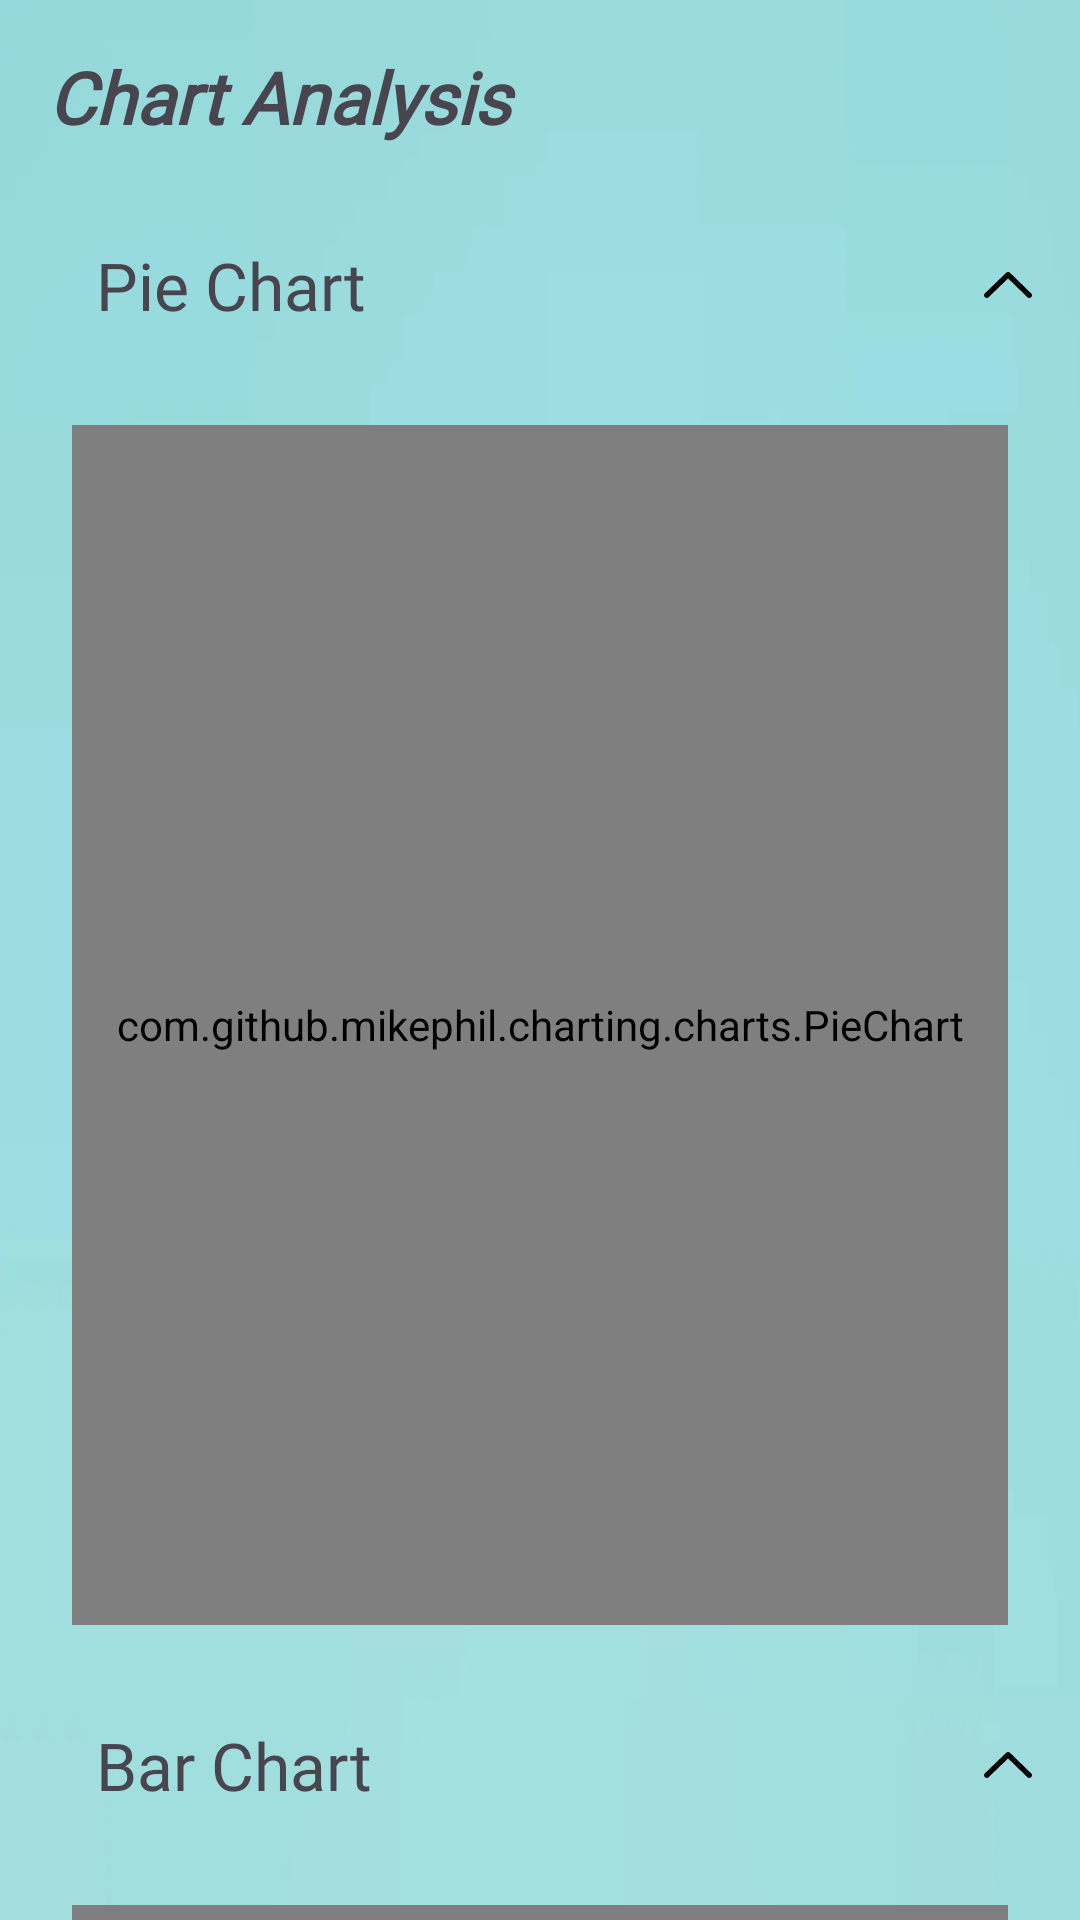

This screen was rendered from an Android layout file. Write that file and the resources it references.
<!-- AndroidManifest.xml: application theme Theme.SwiftEx -->
<!-- res/layout/fragment_company_analytics.xml -->
<?xml version="1.0" encoding="utf-8"?>
<androidx.core.widget.NestedScrollView xmlns:android="http://schemas.android.com/apk/res/android"
    xmlns:app="http://schemas.android.com/apk/res-auto"
    xmlns:tools="http://schemas.android.com/tools"
    android:id="@+id/companyChartAnalysisTextView"
    android:layout_width="match_parent"
    android:layout_height="match_parent"
    android:fillViewport="true"
    tools:context=".user.company.CompanyAnalyticsFragment">

    <androidx.constraintlayout.widget.ConstraintLayout
        android:id="@+id/companyAnalyticsFragmentConstraintLayout"
        android:layout_width="match_parent"
        android:layout_height="match_parent"
        android:background="@drawable/cover_blue"
        tools:context=".user.company.CompanyAnalyticsFragment">

        
        <TextView
            android:id="@+id/textViewCompanyChartAnalysis"
            android:layout_width="0dp"
            android:layout_height="wrap_content"
            android:layout_marginStart="16dp"
            android:layout_marginTop="16dp"
            android:layout_marginEnd="16dp"
            android:fontFamily="@font/lato"
            android:text="@string/analysis_chart"
            android:textSize="24sp"
            android:textStyle="bold|italic"
            app:layout_constraintEnd_toEndOf="parent"
            app:layout_constraintStart_toStartOf="parent"
            app:layout_constraintTop_toTopOf="parent" />

        <TextView
            android:id="@+id/textViewCompanyPieChart"
            android:layout_width="0dp"
            android:layout_height="wrap_content"
            android:layout_marginStart="16dp"
            android:layout_marginTop="32dp"
            android:layout_marginEnd="16dp"
            android:fontFamily="@font/lato"
            android:text="@string/pie_chart"
            android:textSize="22sp"
            app:layout_constraintEnd_toEndOf="@+id/textViewCompanyChartAnalysis"
            app:layout_constraintStart_toStartOf="@+id/textViewCompanyChartAnalysis"
            app:layout_constraintTop_toBottomOf="@+id/textViewCompanyChartAnalysis" />

        <ImageView
            android:id="@+id/companyPieChartCollapsible"
            android:layout_width="0dp"
            android:layout_height="0dp"
            app:layout_constraintBottom_toBottomOf="@+id/textViewCompanyPieChart"
            app:layout_constraintEnd_toEndOf="@+id/textViewCompanyChartAnalysis"
            app:layout_constraintStart_toEndOf="@+id/textViewCompanyPieChart"
            app:layout_constraintTop_toTopOf="@+id/textViewCompanyPieChart"
            app:srcCompat="@drawable/ic_arrow_up" />

        <androidx.constraintlayout.widget.ConstraintLayout
            android:id="@+id/companyPieChartFillerConstraint"
            android:layout_width="0dp"
            android:layout_height="32dp"
            app:layout_constraintEnd_toEndOf="parent"
            app:layout_constraintStart_toStartOf="parent"
            app:layout_constraintTop_toBottomOf="@+id/textViewCompanyPieChart">

        </androidx.constraintlayout.widget.ConstraintLayout>

        <androidx.constraintlayout.widget.ConstraintLayout
            android:id="@+id/companyPieChartConstraintLayout"
            android:layout_width="0dp"
            android:layout_height="wrap_content"
            app:layout_constraintEnd_toEndOf="parent"
            app:layout_constraintHorizontal_bias="0.0"
            app:layout_constraintStart_toStartOf="parent"
            app:layout_constraintTop_toBottomOf="@+id/companyPieChartFillerConstraint">

            <com.github.mikephil.charting.charts.PieChart
                android:id="@+id/companyPieChart"
                android:layout_width="0dp"
                android:layout_height="400dp"
                android:layout_marginStart="24dp"
                android:layout_marginEnd="24dp"
                app:layout_constraintEnd_toEndOf="parent"
                app:layout_constraintStart_toStartOf="parent"
                app:layout_constraintTop_toTopOf="parent" />
        </androidx.constraintlayout.widget.ConstraintLayout>

        <TextView
            android:id="@+id/textViewCompanyBarChart"
            android:layout_width="0dp"
            android:layout_height="wrap_content"
            android:layout_marginStart="16dp"
            android:layout_marginTop="32dp"
            android:layout_marginEnd="16dp"
            android:fontFamily="@font/lato"
            android:text="@string/bar_chart"
            android:textSize="22sp"
            app:layout_constraintEnd_toEndOf="@+id/textViewCompanyChartAnalysis"
            app:layout_constraintStart_toStartOf="@+id/textViewCompanyChartAnalysis"
            app:layout_constraintTop_toBottomOf="@+id/companyPieChartConstraintLayout" />

        <ImageView
            android:id="@+id/companyBarChartCollapsible"
            android:layout_width="0dp"
            android:layout_height="0dp"
            android:src="@drawable/ic_arrow_up"
            app:layout_constraintBottom_toBottomOf="@+id/textViewCompanyBarChart"
            app:layout_constraintEnd_toEndOf="@+id/textViewCompanyChartAnalysis"
            app:layout_constraintStart_toEndOf="@+id/textViewCompanyBarChart"
            app:layout_constraintTop_toTopOf="@+id/textViewCompanyBarChart" />

        <androidx.constraintlayout.widget.ConstraintLayout
            android:id="@+id/companyBarChartFillerConstraint"
            android:layout_width="0dp"
            android:layout_height="32dp"
            app:layout_constraintEnd_toEndOf="parent"
            app:layout_constraintStart_toStartOf="parent"
            app:layout_constraintTop_toBottomOf="@+id/textViewCompanyBarChart">

        </androidx.constraintlayout.widget.ConstraintLayout>

        <androidx.constraintlayout.widget.ConstraintLayout
            android:id="@+id/companyBarChartConstraintLayout"
            android:layout_width="0dp"
            android:layout_height="wrap_content"
            android:layout_marginBottom="24dp"
            app:layout_constraintBottom_toBottomOf="parent"
            app:layout_constraintEnd_toEndOf="parent"
            app:layout_constraintStart_toStartOf="parent"
            app:layout_constraintTop_toBottomOf="@+id/companyBarChartFillerConstraint">

            <com.github.mikephil.charting.charts.BarChart
                android:id="@+id/companyBarChart"
                android:layout_width="0dp"
                android:layout_height="400dp"
                android:layout_marginStart="24dp"
                android:layout_marginEnd="24dp"
                app:layout_constraintEnd_toEndOf="parent"
                app:layout_constraintStart_toStartOf="parent"
                app:layout_constraintTop_toTopOf="parent" />

        </androidx.constraintlayout.widget.ConstraintLayout>

    </androidx.constraintlayout.widget.ConstraintLayout>
</androidx.core.widget.NestedScrollView>
<!-- resources referenced by this layout -->
<resources>
  <!-- drawable cover_blue: png bitmap (drawable, 24657 bytes) -->
  <!-- drawable ic_arrow_up (drawable) -->
  <vector xmlns:android="http://schemas.android.com/apk/res/android" android:height="17.424479dp" android:viewportHeight="66.91" android:viewportWidth="122.88" android:width="32dp">
        
      <path android:fillColor="#FF000000" android:pathData="M11.68,64.96c-2.72,2.65 -7.08,2.59 -9.73,-0.14c-2.65,-2.72 -2.59,-7.08 0.13,-9.73L56.87,1.97l4.8,4.93l-4.81,-4.95c2.74,-2.65 7.1,-2.58 9.76,0.15c0.08,0.08 0.15,0.16 0.23,0.24L120.8,55.1c2.72,2.65 2.78,7.01 0.13,9.73c-2.65,2.72 -7,2.78 -9.73,0.14L61.65,16.5L11.68,64.96L11.68,64.96z"/>
      
  </vector>
  <string name="analysis_chart">Chart Analysis</string>
  <string name="bar_chart">Bar Chart</string>
  <string name="pie_chart">Pie Chart</string>
  <style name="Theme.SwiftEx" parent="Base.Theme.SwiftEx" />
  <style name="Base.Theme.SwiftEx" parent="Theme.Material3.DayNight.NoActionBar">
          
          
          <item name="android:statusBarColor">@color/marine</item>
          <item name="android:navigationBarColor">@color/marine</item>
      </style>
  <color name="marine">#1A237E</color>
</resources>
